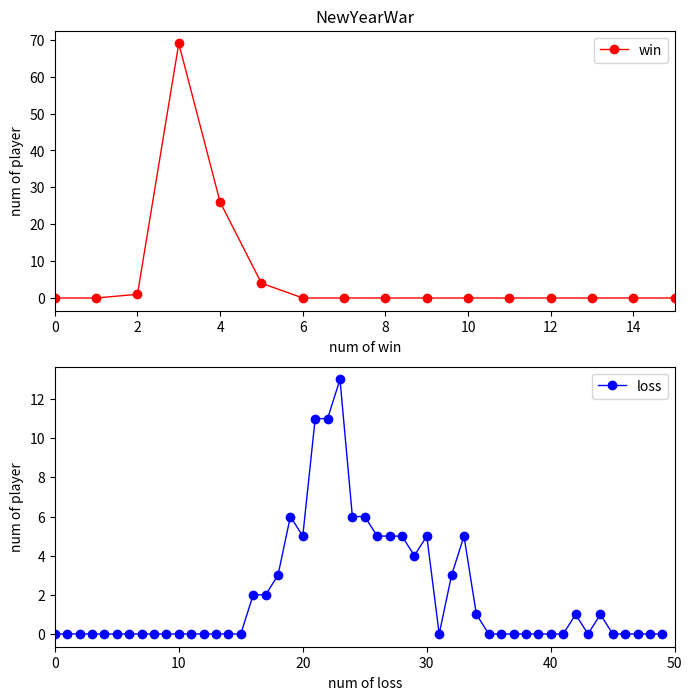

Source code (Python):
import numpy as np
import random
import matplotlib.pyplot as plt
import copy

#模拟压注
def choice(player):
    for i in range(len(player)):
        player[i] = random.randint(1,4)
#痛苦指数
def pain_index(n,player,now_win,now_loss):

    for k in range(len(player)):
        if player[k] == n:
            now_win[k] += 1
            now_loss[k] = 0
        else:
            now_loss[k] += 1
            now_win[k] = 0
    return now_win.sum()

player=np.zeros(100,'int32')
total_win=np.zeros(100,'int32')
now_win=np.zeros(100,'int32')
total_loss=np.zeros(100,'int32')
now_loss=np.zeros(100,'int32')
pain=np.zeros(4,'int32')
for i in range(1000):
    choice(player)
    for j in range(1,5):
        win = copy.deepcopy(now_win)
        loss = copy.deepcopy(now_loss)
        pain[j-1] = pain_index(j,player,win,loss)

    #n = random.randint(1,4)
    n = np.argmin(pain) + 1

    for k in range(len(player)):
        if player[k] == n :
            now_win[k] += 1
            now_loss[k] = 0
            if now_win[k] > total_win[k] :
                total_win[k] = now_win[k]
        else:
            now_loss[k] += 1
            now_win[k] = 0
            if now_loss[k] > total_loss[k] :
                total_loss[k] = now_loss[k]
    # print(now_win.sum())
    # print(-now_loss.sum())




print(total_win)
print(total_loss)
win= sorted(total_win)
loss= sorted(total_loss)
x= np.arange(0,50,1)
y=np.zeros(50,'int32')
z=np.zeros(50,'int32')
for i in range(50):
    for k in range(100):
        if total_win[k] == i :
            y[i] += 1
for i in range(50):
    for k in range(100):
        if total_loss[k] == i :
            z[i] += 1

plt.figure(figsize=(8,8))
plt.subplot(211)
plt.plot(x,y, linestyle='-', marker='o',label="win",color="red",linewidth=1)
plt.ylabel('num of player')
plt.xlabel('num of win')
plt.title("NewYearWar")
plt.xlim(0,15)
plt.legend()
plt.subplot(212)
plt.plot(x,z, linestyle='-', marker='o',label="loss",color="blue",linewidth=1)
plt.ylabel('num of player')
plt.xlabel('num of loss')
#plt.title("NewYearWar")
plt.xlim(0,50)
plt.legend()

plt.savefig('img3win.jpg')
plt.show()